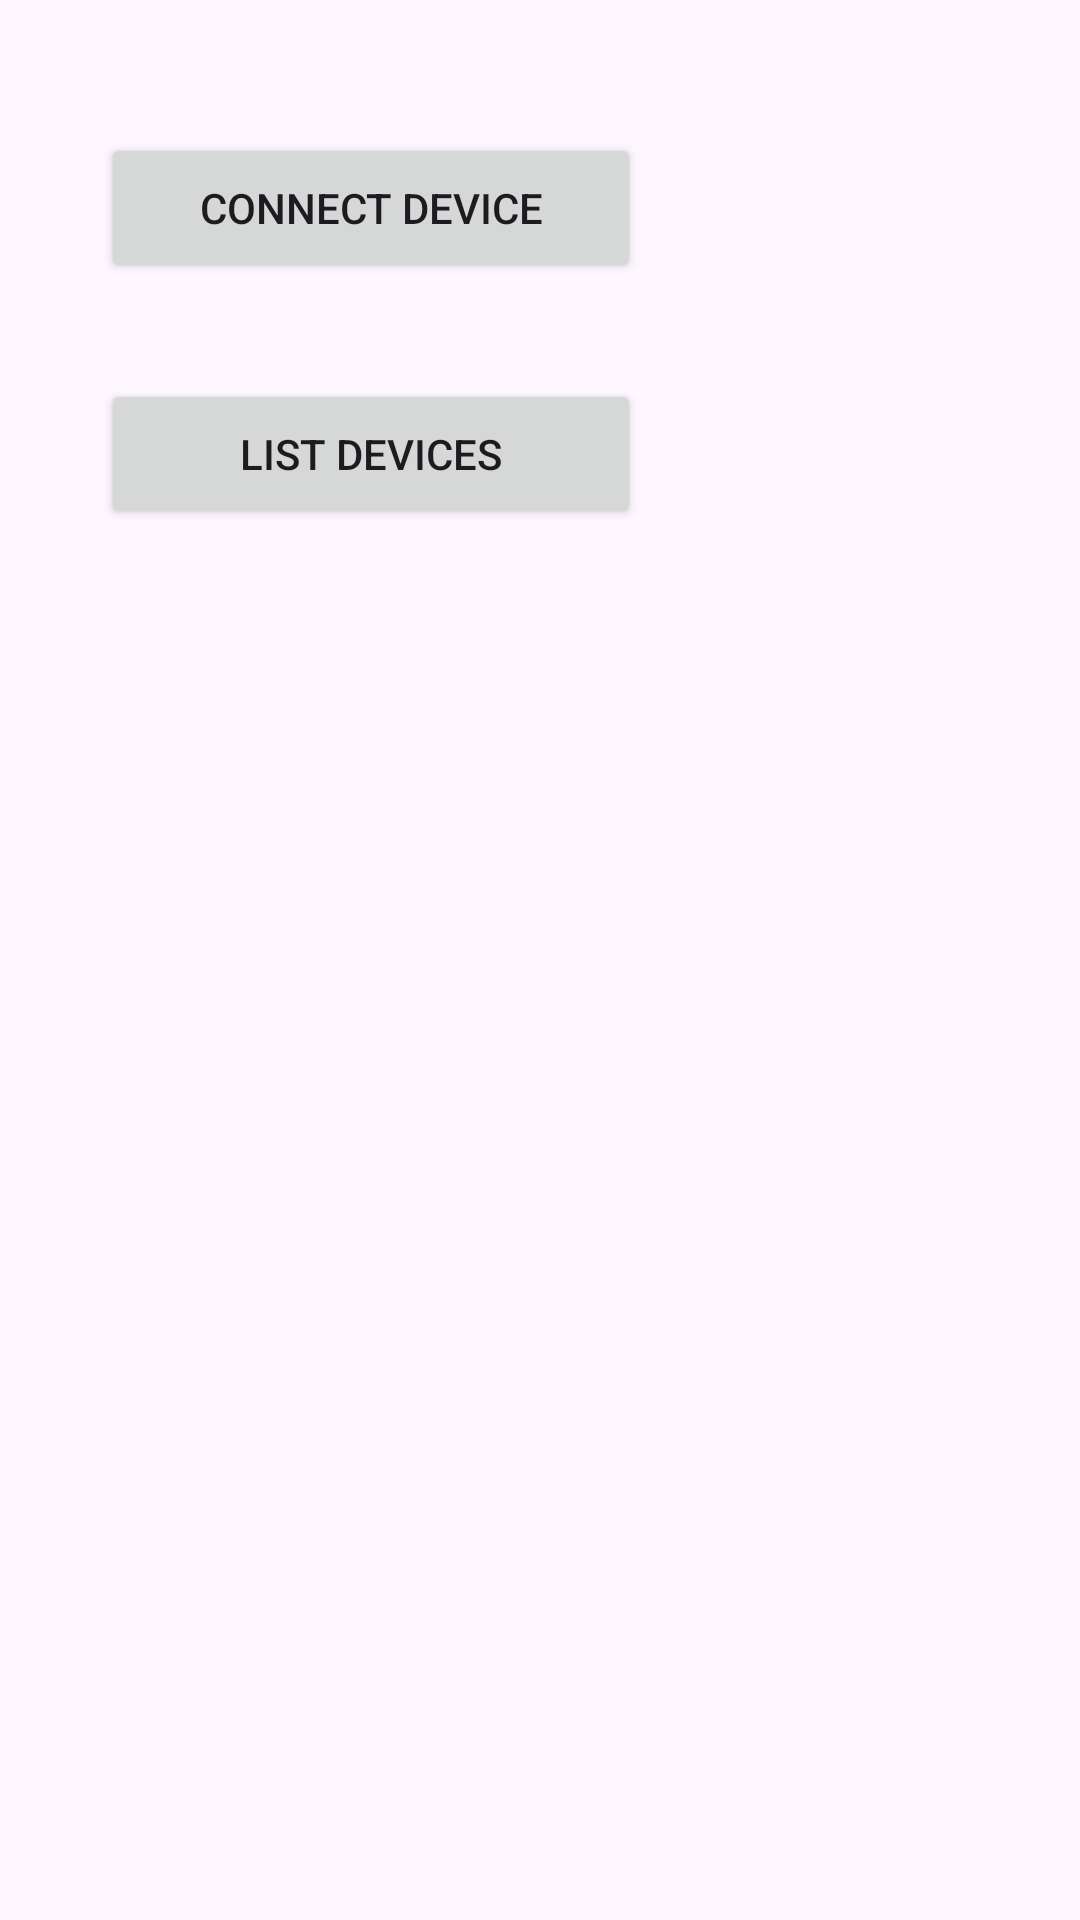

The Android layout XML behind this screen, and the referenced resources:
<!-- AndroidManifest.xml: application theme Theme.Ems50 -->
<!-- res/layout/fragment_connection.xml -->
<?xml version="1.0" encoding="utf-8"?>
<androidx.constraintlayout.widget.ConstraintLayout xmlns:android="http://schemas.android.com/apk/res/android"
    xmlns:app="http://schemas.android.com/apk/res-auto"
    xmlns:tools="http://schemas.android.com/tools"
    android:id="@+id/ConnectionFragment"
    android:layout_width="match_parent"
    android:layout_height="match_parent"
    tools:context=".ConnectionFragment">

    

    <Button
        android:id="@+id/btnConnect"
        android:layout_width="180dp"
        android:layout_height="50dp"
        android:layout_marginStart="32dp"
        android:layout_marginTop="32dp"
        android:text="@string/connect"
        app:layout_constraintBottom_toBottomOf="parent"
        app:layout_constraintEnd_toEndOf="parent"
        app:layout_constraintHorizontal_bias="0.012"
        app:layout_constraintStart_toStartOf="parent"
        app:layout_constraintTop_toTopOf="parent"
        app:layout_constraintVertical_bias="0.022" />

    <Button
        android:id="@+id/btnList"
        android:layout_width="180dp"
        android:layout_height="50dp"
        android:layout_marginStart="32dp"
        android:layout_marginTop="32dp"
        android:text="@string/listDevices"
        app:layout_constraintBottom_toBottomOf="parent"
        app:layout_constraintEnd_toEndOf="parent"
        app:layout_constraintHorizontal_bias="0.012"
        app:layout_constraintStart_toStartOf="parent"
        app:layout_constraintTop_toBottomOf="@+id/btnConnect"
        app:layout_constraintVertical_bias="0.0" />

    <ListView
        android:layout_width="868dp"
        android:layout_height="189dp"
        android:layout_marginStart="32dp"
        android:layout_marginTop="32dp"
        app:layout_constraintBottom_toBottomOf="parent"
        app:layout_constraintEnd_toEndOf="parent"
        app:layout_constraintHorizontal_bias="0.08"
        app:layout_constraintStart_toStartOf="parent"
        app:layout_constraintTop_toBottomOf="@+id/btnList"
        app:layout_constraintVertical_bias="0.0" />

</androidx.constraintlayout.widget.ConstraintLayout>
<!-- resources referenced by this layout -->
<resources>
  <string name="connect">Connect Device</string>
  <string name="listDevices">List Devices</string>
  <style name="Theme.Ems50" parent="Base.Theme.Ems50" />
  <style name="Base.Theme.Ems50" parent="Theme.Material3.DayNight.NoActionBar">
          
          
      </style>
</resources>
